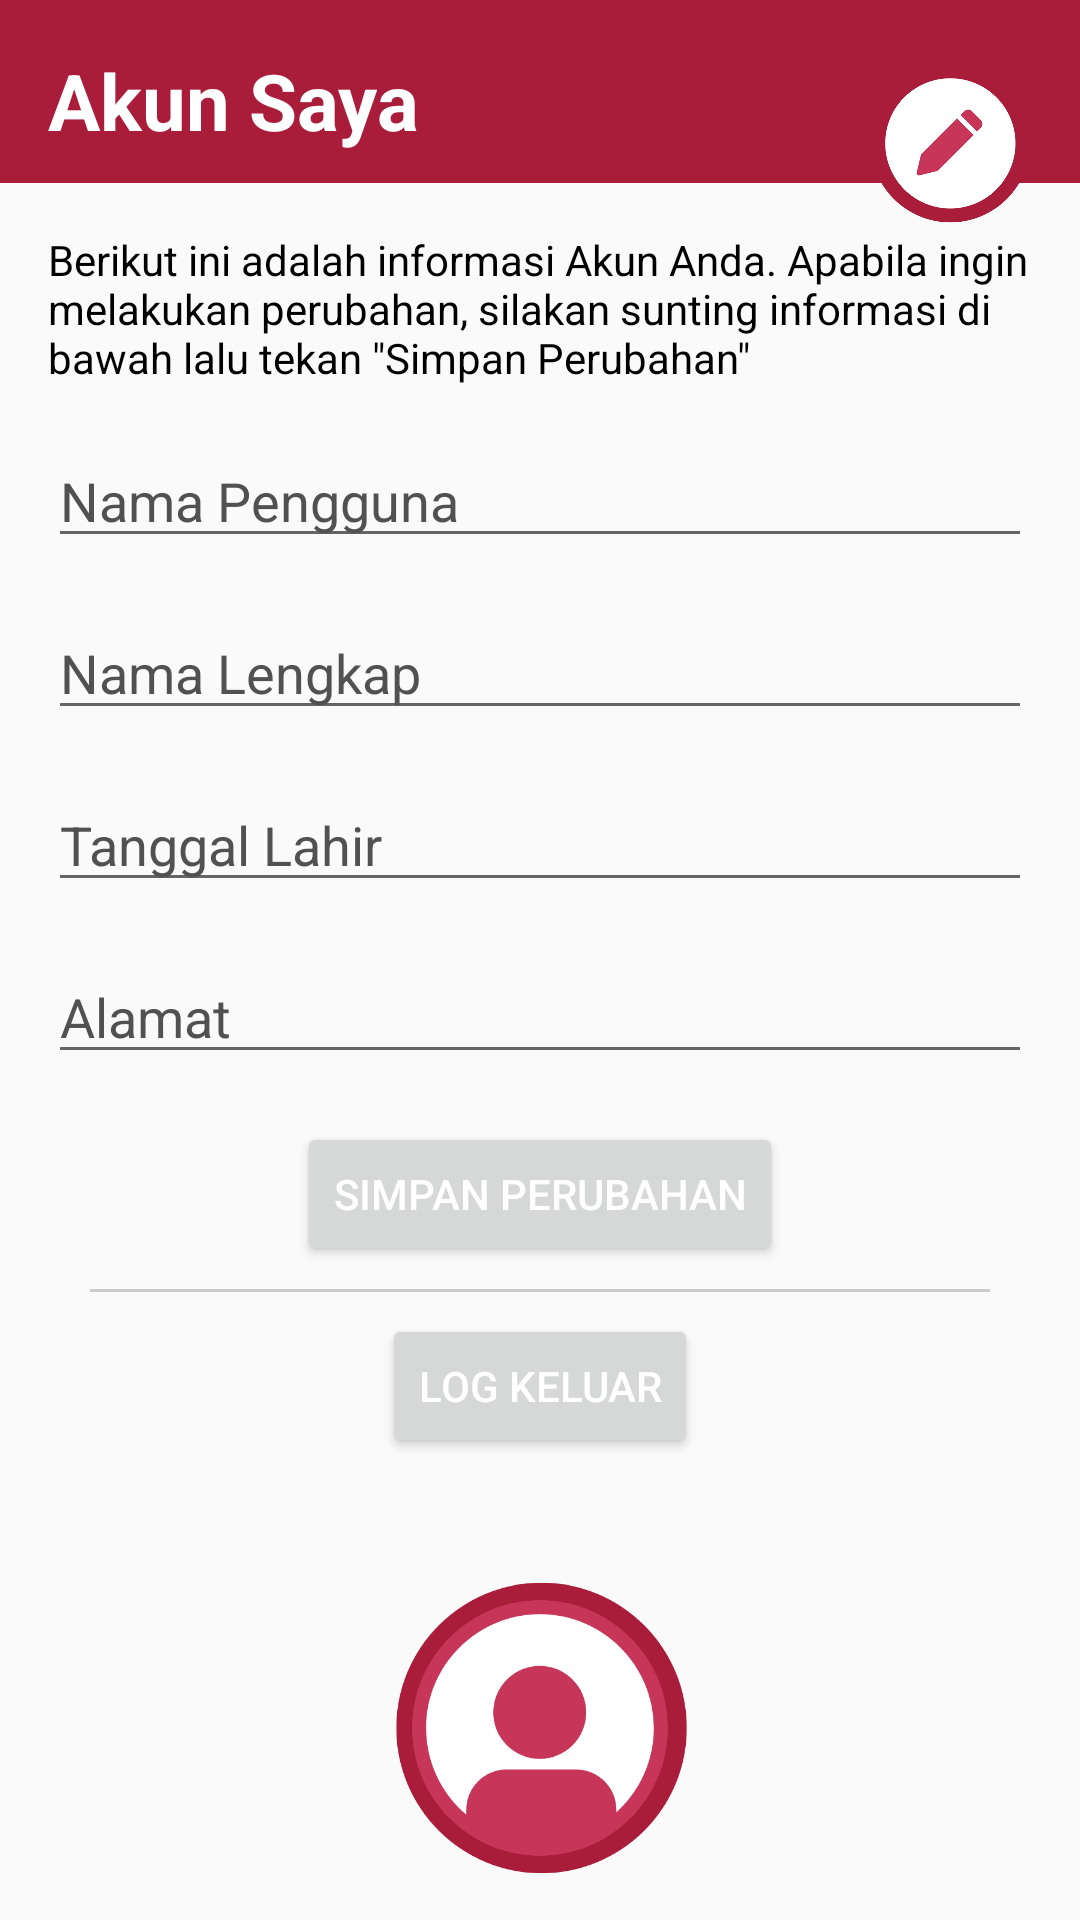

The Android layout XML behind this screen, and the referenced resources:
<!-- AndroidManifest.xml: application theme Theme.MyMovie -->
<!-- res/layout/fragment_profile.xml -->
<?xml version="1.0" encoding="utf-8"?>
<androidx.constraintlayout.widget.ConstraintLayout xmlns:android="http://schemas.android.com/apk/res/android"
    xmlns:tools="http://schemas.android.com/tools"
    android:layout_width="match_parent"
    android:layout_height="match_parent"
    xmlns:app="http://schemas.android.com/apk/res-auto"
    tools:context=".ui.profile.ProfileFragment">

    <FrameLayout
        android:id="@+id/topFrame"
        android:layout_width="match_parent"
        android:layout_height="wrap_content"
        android:background="@color/red"
        app:layout_constraintLeft_toLeftOf="parent"
        app:layout_constraintRight_toRightOf="parent"
        app:layout_constraintTop_toTopOf="parent"
        >

        <TextView
            android:id="@+id/title"
            android:layout_width="wrap_content"
            android:layout_height="wrap_content"
            android:text="@string/accountTab"
            android:textSize="26sp"
            android:textStyle="bold"
            android:textColor="@color/white"
            app:layout_constraintLeft_toLeftOf="parent"
            app:layout_constraintTop_toTopOf="parent"
            app:layout_constraintBottom_toBottomOf="@id/accountImage"
            app:layout_constraintBottom_toTopOf="@id/recyclerView"
            android:layout_marginStart="16dp"
            android:layout_marginTop="16dp"
            android:layout_marginBottom="10dp"/>

    </FrameLayout>

    <ImageView
        android:layout_width="55dp"
        android:layout_height="55dp"
        android:src="@drawable/editacc"
        android:layout_marginTop="20dp"
        android:layout_marginEnd="16dp"
        app:layout_constraintTop_toTopOf="parent"
        app:layout_constraintEnd_toEndOf="parent"
        android:importantForAccessibility="no" />

    <EditText
        android:id="@+id/usernameInput"
        android:layout_width="0dp"
        android:layout_height="wrap_content"
        android:hint="@string/uname"
        app:layout_constraintTop_toBottomOf="@id/accountdetails"
        app:layout_constraintStart_toStartOf="parent"
        app:layout_constraintEnd_toEndOf="parent"
        android:layout_margin="16dp"
        android:textColor="@color/black"
        android:textColorHint="@color/grey"
        android:inputType="text"
        android:autofillHints="username" />

    <EditText
        android:textColor="@color/black"
        android:textColorHint="@color/grey"
        android:id="@+id/fullNameInput"
        android:layout_width="0dp"
        android:layout_height="wrap_content"
        android:hint="@string/fullName"
        app:layout_constraintTop_toBottomOf="@id/usernameInput"
        app:layout_constraintStart_toStartOf="parent"
        app:layout_constraintEnd_toEndOf="parent"
        android:layout_margin="16dp"
        android:inputType="text"
        android:autofillHints="name" />

    <EditText
        android:textColor="@color/black"
        android:textColorHint="@color/grey"
        android:id="@+id/birthdateInput"
        android:layout_width="0dp"
        android:layout_height="wrap_content"
        android:hint="@string/birthdate"
        app:layout_constraintTop_toBottomOf="@id/fullNameInput"
        app:layout_constraintStart_toStartOf="parent"
        app:layout_constraintEnd_toEndOf="parent"
        android:layout_margin="16dp"
        android:inputType="date"
        android:importantForAutofill="no" />

    <EditText
        android:textColor="@color/black"
        android:textColorHint="@color/grey"
        android:id="@+id/addressInput"
        android:layout_width="0dp"
        android:layout_height="wrap_content"
        android:hint="@string/addresssHome"
        app:layout_constraintTop_toBottomOf="@id/birthdateInput"
        app:layout_constraintStart_toStartOf="parent"
        app:layout_constraintEnd_toEndOf="parent"
        android:layout_margin="16dp"
        android:inputType="textAutoComplete"
        android:autofillHints="postalAddress"/>

    <Button
        android:id="@+id/saveChangesButton"
        android:layout_width="wrap_content"
        android:layout_height="wrap_content"
        android:text="@string/saveChangeButton"
        app:layout_constraintTop_toBottomOf="@id/addressInput"
        app:layout_constraintStart_toStartOf="parent"
        app:layout_constraintEnd_toEndOf="parent"
        android:layout_margin="16dp"
        android:textColor="@color/white"/>

    <View
        android:id="@+id/separator"
        android:layout_width="300dp"
        android:layout_height="1dp"
        android:background="#CCCCCC"
        app:layout_constraintTop_toBottomOf="@id/saveChangesButton"
        app:layout_constraintBottom_toTopOf="@id/logoutButton"
        app:layout_constraintLeft_toLeftOf="parent"
        app:layout_constraintRight_toRightOf="parent"
        />

    <Button
        android:id="@+id/logoutButton"
        android:layout_width="wrap_content"
        android:layout_height="wrap_content"
        android:text="@string/logoutButton"
        app:layout_constraintTop_toBottomOf="@id/saveChangesButton"
        app:layout_constraintStart_toStartOf="parent"
        app:layout_constraintEnd_toEndOf="parent"
        android:layout_margin="16dp"
        android:textColor="@color/white"/>

    <TextView
        android:id="@+id/accountdetails"
        android:layout_width="fill_parent"
        android:layout_height="wrap_content"
        android:text="@string/accountdesc"
        android:textColor="@color/black"
        android:layout_margin="16dp"
        android:gravity="start"
        app:layout_constraintLeft_toLeftOf="parent"

        app:layout_constraintTop_toBottomOf="@id/topFrame"/>

    <ImageView
        android:id="@+id/accountImage"
        android:layout_width="100dp"
        android:layout_height="100dp"
        android:layout_gravity="center"
        android:src="@drawable/personred"
        app:layout_constraintTop_toBottomOf="@id/logoutButton"
        app:layout_constraintLeft_toLeftOf="parent"
        app:layout_constraintRight_toRightOf="parent"
        android:layout_margin="40dp"

        android:layout_marginEnd="16dp"
        android:contentDescription="@string/profPic" />


</androidx.constraintlayout.widget.ConstraintLayout>
<!-- resources referenced by this layout -->
<resources>
  <color name="black">#FF000000</color>
  <color name="grey">#515151</color>
  <color name="red">#A91D3A</color>
  <color name="white">#FFFFFFFF</color>
  <!-- drawable editacc: png bitmap (drawable-nodpi, 21918 bytes) -->
  <!-- drawable personred: png bitmap (drawable-nodpi, 28581 bytes) -->
  <string name="accountTab">Akun Saya</string>
  <string name="accountdesc">Berikut ini adalah informasi Akun Anda. Apabila ingin melakukan perubahan, silakan sunting informasi di bawah lalu tekan \"Simpan Perubahan\"</string>
  <string name="addresssHome">Alamat</string>
  <string name="birthdate">Tanggal Lahir</string>
  <string name="fullName">Nama Lengkap</string>
  <string name="logoutButton">Log Keluar</string>
  <string name="profPic">Foto profil</string>
  <string name="saveChangeButton">Simpan Perubahan</string>
  <string name="uname">Nama Pengguna</string>
  <style name="Theme.MyMovie" parent="Base.Theme.MyMovie" />
  <style name="Base.Theme.MyMovie" parent="Theme.AppCompat.Light.NoActionBar">
          <item name="colorPrimary">@color/red</item>
      </style>
</resources>
